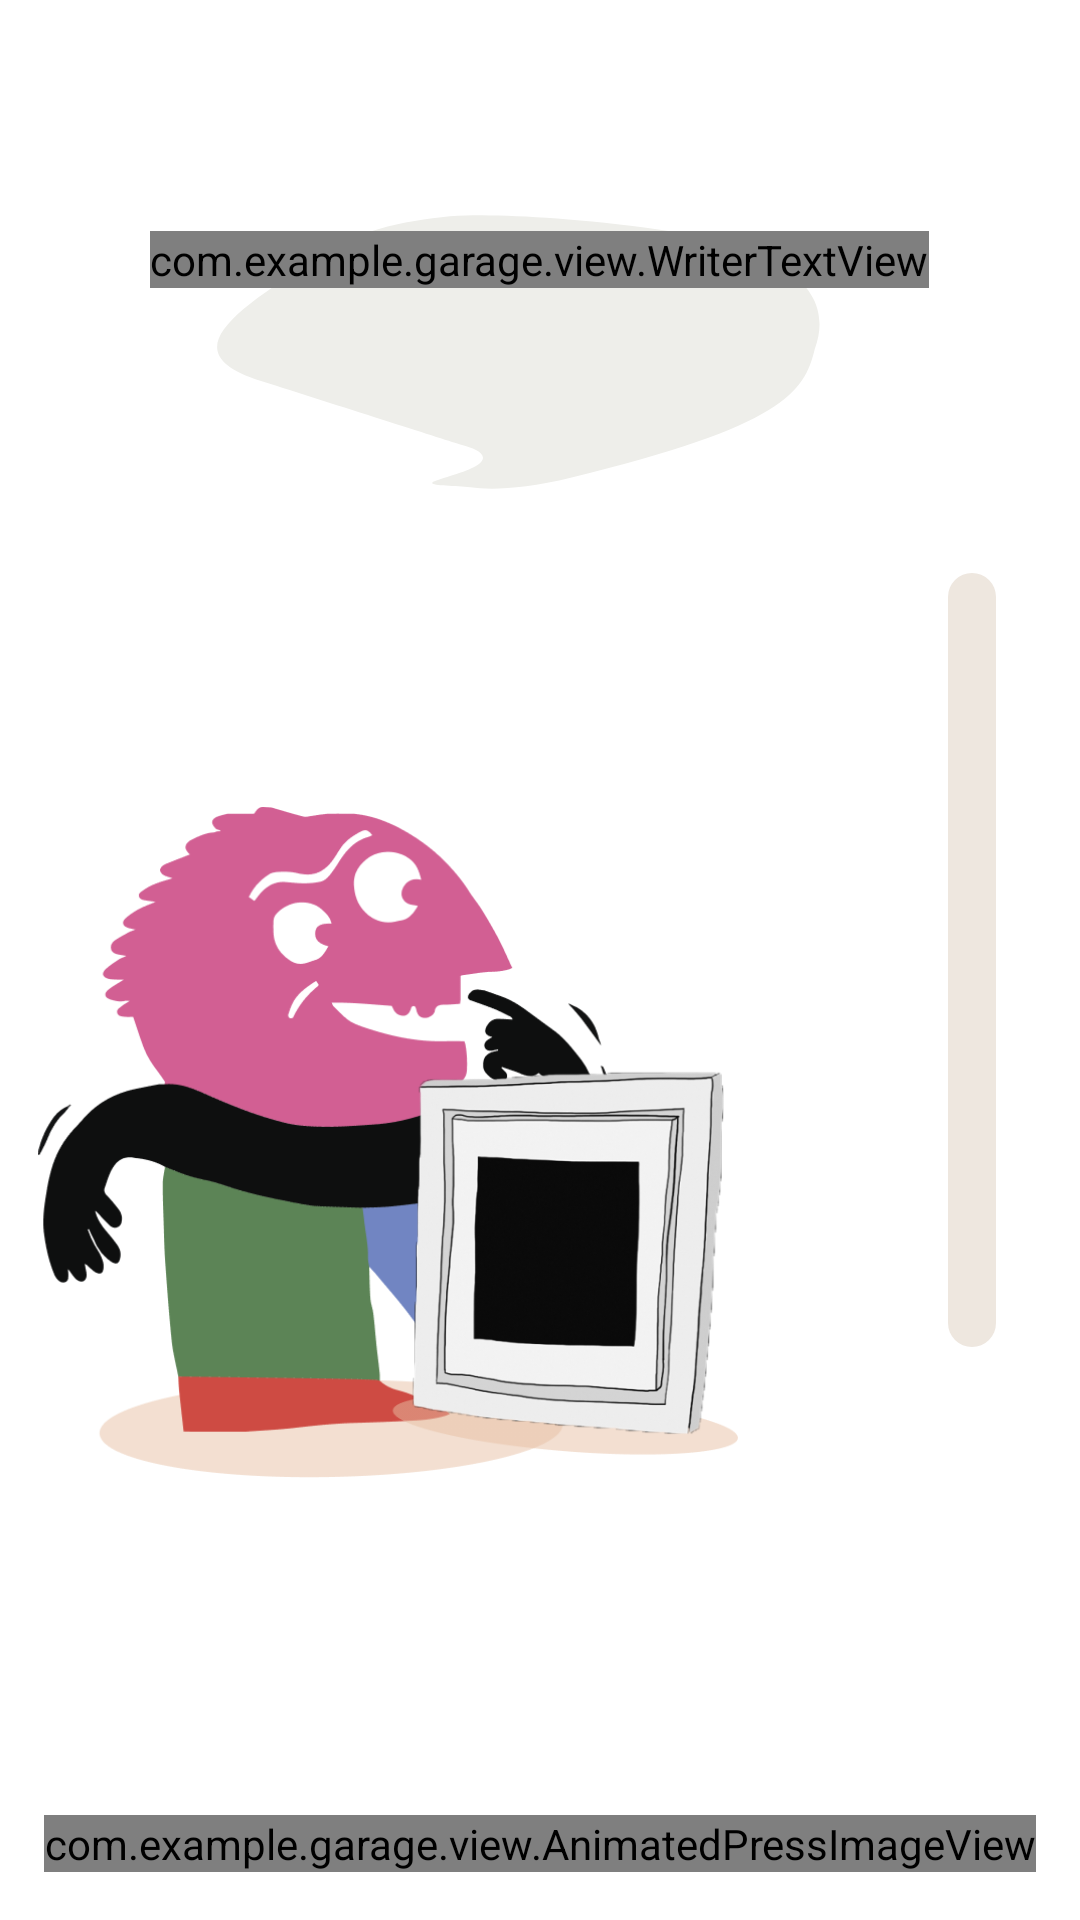

Produce the Android XML layout that renders to this screen, including the resource entries it uses.
<!-- AndroidManifest.xml: application theme Theme.Garage -->
<!-- res/layout/age_fragment.xml -->
<?xml version="1.0" encoding="utf-8"?>
<androidx.constraintlayout.widget.ConstraintLayout xmlns:android="http://schemas.android.com/apk/res/android"
    xmlns:app="http://schemas.android.com/apk/res-auto"
    xmlns:tools="http://schemas.android.com/tools"
    android:background="@color/white"
    android:layout_width="match_parent"
    android:layout_height="match_parent">


<ImageView
   android:src="@drawable/ic_cloud"
    app:layout_constraintTop_toTopOf="parent"
    app:layout_constraintStart_toStartOf="parent"
    android:layout_width="wrap_content"
    android:layout_height="wrap_content"
    android:layout_marginTop="70dp"
    android:layout_marginStart="71dp"
    android:layout_marginEnd="86dp"
    app:layout_constraintEnd_toEndOf="parent"
    android:layout_marginBottom="50dp" />

    <ImageView
        android:id="@+id/redMan"
        android:src="@drawable/monster"
        android:layout_width="194dp"
        android:layout_height="225dp"
        app:layout_constraintBottom_toBottomOf="@id/board"
        app:layout_constraintStart_toStartOf="@id/board"
        app:layout_constraintEnd_toStartOf="@id/board"/>


    <com.example.garage.view.WriterTextView
        android:id="@+id/textage"
        android:layout_width="wrap_content"
        android:layout_height="wrap_content"
        android:fontFamily="@font/font_friends"
        android:lineSpacingExtra="10sp"
        android:text="@string/old_you"
        android:textColor="@color/dark"
        android:textSize="18sp"
        app:layout_constraintBottom_toBottomOf="parent"
        app:layout_constraintEnd_toEndOf="parent"
        app:layout_constraintHorizontal_bias="0.498"
        app:layout_constraintStart_toStartOf="parent"
        app:layout_constraintTop_toTopOf="parent"
        app:layout_constraintVertical_bias="0.124" />

    <ImageView
        android:id="@+id/board"
        android:src="@drawable/board"
        android:layout_width="163dp"
        android:layout_height="153dp"
        app:layout_constraintTop_toTopOf="parent"
        app:layout_constraintHorizontal_bias="0.55"
        app:layout_constraintVertical_bias="0.7"
        app:layout_constraintBottom_toBottomOf="parent"
        app:layout_constraintEnd_toEndOf="parent"
        app:layout_constraintStart_toStartOf="parent"/>

    <TextView
        android:id="@+id/number"
        android:layout_width="wrap_content"
        android:layout_height="wrap_content"
        tools:text = "1"
        android:textColor="@color/white"
        android:fontFamily="@font/font_friends"
        app:layout_constraintHorizontal_bias="0.47"
        app:layout_constraintTop_toTopOf="@id/board"
        app:layout_constraintBottom_toBottomOf="@id/board"
        app:layout_constraintEnd_toEndOf="@id/board"
        android:textSize="30sp"
        app:layout_constraintStart_toStartOf="@id/board"/>




    <SeekBar
        android:id="@+id/seekbar"
        android:layout_width="290dp"
        android:layout_height="40dp"
        android:rotation="270"
        android:max="15"
        android:min="0"
        app:layout_constraintTop_toTopOf="parent"
        app:layout_constraintBottom_toBottomOf="parent"
        app:layout_constraintEnd_toEndOf="@id/guide1"
        app:layout_constraintStart_toStartOf="@id/guide1"
        android:splitTrack="false"
        android:progressDrawable="@drawable/bg_seekbar"
        android:thumbOffset="10dp"
        android:thumb="@drawable/ic_ellipse"/>

    <androidx.constraintlayout.widget.Guideline
        android:id="@+id/guide1"
        android:layout_width="0dp"
        android:orientation="vertical"
        app:layout_constraintGuide_percent="0.9"
        android:layout_height="0dp"/>


    <com.example.garage.view.AnimatedPressImageView
        android:id="@+id/btnContin"
        android:layout_width="wrap_content"
        android:layout_height="wrap_content"
        android:layout_marginBottom="16dp"
        android:src="@drawable/ic_group_232"
        app:layout_constraintBottom_toBottomOf="parent"
        app:layout_constraintEnd_toEndOf="parent"
        app:layout_constraintStart_toStartOf="parent" />

</androidx.constraintlayout.widget.ConstraintLayout>
<!-- resources referenced by this layout -->
<resources>
  <color name="dark">#303030</color>
  <color name="white">#FFFFFFFF</color>
  <!-- drawable bg_seekbar (drawable) -->
  <?xml version="1.0" encoding="utf-8"?>
  <layer-list xmlns:android="http://schemas.android.com/apk/res/android">
  
      <item android:id="@android:id/background">
          <shape>
              <corners android:radius="32dp" />
              <solid android:color="@color/grey"/>
          </shape>
      </item>
  
      <item android:id="@android:id/secondaryProgress">
          <clip>
              <shape>
                  <corners android:radius="32dp" />
                  <solid android:color="@color/grey"/>
              </shape>
          </clip>
      </item>
  
      <item android:id="@android:id/progress">
          <clip>
              <shape>
                  <corners
                      android:radius="32dp" />
                  <solid android:color="@color/gold"/>
              </shape>
          </clip>
      </item>
  
  </layer-list>
  <!-- drawable board: png bitmap (drawable, 70644 bytes) -->
  <!-- drawable ic_cloud (drawable) -->
  <vector xmlns:android="http://schemas.android.com/apk/res/android"
      android:width="203dp"
      android:height="95dp"
      android:viewportWidth="203"
      android:viewportHeight="95">
    <path
        android:pathData="M119.557,89.19C189.838,72.002 197.125,60.921 200.595,46.357C206.482,30.247 197.848,12.938 143.751,5.873C118.745,2.606 99.758,1.753 86.569,1.78C74.452,1.804 53.539,5.158 43.04,11.206C40.203,12.84 36.978,14.769 33.311,17.044C3.019,35.83 -11.577,48.25 16.019,56.993C41.214,64.976 76.234,76.177 82.138,78.067C82.724,78.254 83.294,78.404 83.886,78.568C87.113,79.458 97.215,82.927 81.148,87.994C78.09,88.959 75.928,89.665 74.452,90.171C69.156,91.986 80.215,91.729 85.766,92.455C92.283,93.308 103.041,93.229 119.557,89.19Z"
        android:fillColor="#EEEEEA"/>
  </vector>
  <!-- drawable monster: png bitmap (drawable, 31800 bytes) -->
  <string name="old_you">Сколько тебе лет?</string>
  <style name="Theme.Garage" parent="Theme.AppCompat.NoActionBar">
          
          <item name="colorPrimary">@color/purple_500</item>
          <item name="colorPrimaryVariant">@color/white</item>
          <item name="colorOnPrimary">@color/white</item>
          
          <item name="colorSecondary">@color/teal_200</item>
          <item name="colorSecondaryVariant">@color/teal_700</item>
          <item name="colorOnSecondary">@color/black</item>
          
          <item name="android:statusBarColor" tools:targetApi="l">?attr/colorPrimaryVariant</item>
          
      </style>
  <color name="grey">#EEE7DF</color>
  <color name="gold">#EDC65B</color>
  <color name="purple_500">#FF6200EE</color>
  <color name="teal_200">#FF03DAC5</color>
  <color name="teal_700">#FF018786</color>
  <color name="black">#FF000000</color>
</resources>
